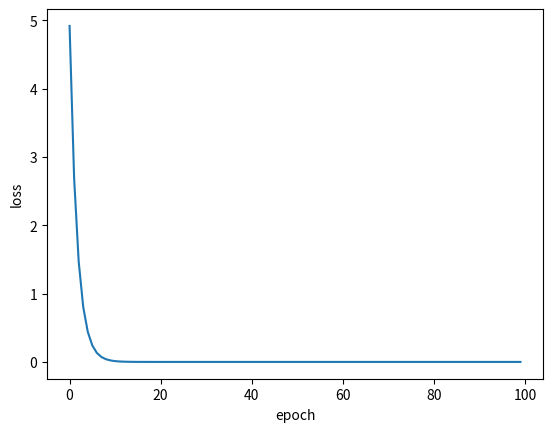

The matplotlib source for this figure:
#随机梯度下降
#损失函数由cost()更改为loss()。cost是计算所有训练数据的损失，loss是计算一个训练函数的损失。
#梯度函数gradient()由计算所有训练数据的梯度更改为计算一个训练数据的梯度
#本算法中的随机梯度主要是指，每次拿一个训练数据来训练，然后更新梯度参数。本算法中梯度总共更新100(epoch)x3 = 300次。梯度下降法中梯度总共更新100(epoch)次。
import matplotlib.pyplot as plt

x_data=[1.0,2.0,3.0]
y_data=[2.0,4.0,6.0]

w=1.0

#定义模型，假设这个问题结果可以用一个线性模型进行预测
#权重w的初试值是随机给定的
#forward意思是前向传播，pytorch会自动进行反向求导
def forward(x):
    return x*w

#计算损失函数
def loss(x,y):
    y_pred=forward(x)
    return (y_pred-y)**2

#定义梯度计算函数,loss对权重求偏导数
def gradient(x,y):
    return 2*x*(x*w-y)

epoch_list=[]
loss_list=[]
print('predict(before training)',4,forward(4))
for epoch in range(100):
    for x,y in zip(x_data,y_data):
        grad=gradient(x,y)
        w=w-0.01*grad
        print("\tgrad:",x,y,grad)
        l=loss(x,y)
    print("progress:",epoch,"w=",w,"loss=",l)
    epoch_list.append(epoch)
    loss_list.append(l)

print('predict (after training)',4,forward(4))
plt.plot(epoch_list,loss_list)
plt.ylabel('loss')
plt.xlabel('epoch')
plt.show()

#疑问，随机体现在代码哪里